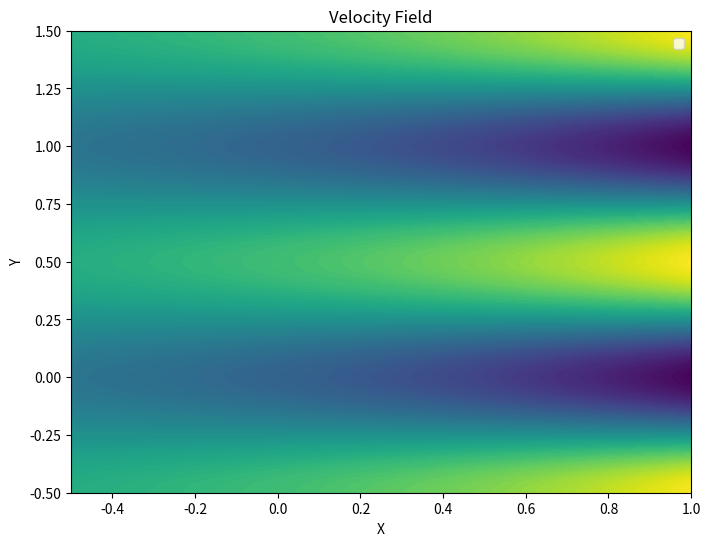

This chart was generated by the following Python code: (Note: this script raises an exception after producing the figure.)

import numpy as np
import matplotlib.pyplot as plt
from matplotlib.colors import Normalize
from scipy.interpolate import griddata




def visualize_unsteady_time(model, time_index, index_quantity, X, Y, mean_x, std_x, mean_y, std_y, nb_nodes) :
    
    X_test = X[time_index*nb_nodes:(time_index+1)*nb_nodes]
    Y_test = Y[time_index*nb_nodes:(time_index+1)*nb_nodes]
    X_test_standardized = (X_test - mean_x)/ std_x
    Y_test_pred = model(X_test_standardized)
    Y_test_pred = Y_test_pred * std_y + mean_y

    x_test = X_test[:,0]
    y_test = X_test[:,1]
    t = 0.01*(time_index+1)

    prediction = Y_test_pred[:,index_quantity]
    simulation = Y_test[:,index_quantity]
    
    z1 = prediction.detach().numpy()
    z2 = simulation.detach().numpy()

    z_min = min(min(z1), min(z2))
    z_max = max(max(z1), max(z2))

    norm = Normalize(vmin=z_min, vmax=z_max)

    if index_quantity == 0 : name = "P"
    if index_quantity == 1 : name = "U"
    if index_quantity == 2 : name = "V"

    plt.figure(figsize=(11, 7))
    plt.scatter(x_test.detach().numpy(), y_test.detach().numpy(), c=prediction.detach().numpy(), cmap='jet', s=5, norm=norm)
    cbar1 = plt.colorbar()
    cbar1.set_label(f'{name}')
    plt.xlabel("X Coordinate")
    plt.ylabel("Y Coordinate")
    plt.title("Prediction (t = "+str(np.round(t, 2))+"s)")
    
    plt.figure(figsize=(11, 7))
    plt.scatter(x_test.detach().numpy(), y_test.detach().numpy(), c=simulation.detach().numpy(), cmap='jet', s=5, norm=norm)
    cbar1 = plt.colorbar()
    cbar1.set_label(f'{name}')
    plt.xlabel("X Coordinate")
    plt.ylabel("Y Coordinate")
    plt.title("Simulation (t = "+str(np.round(t, 2))+"s)")
    


def vis_velocity(X_flat, values, name, grid_res=100, method='linear'):
    """
    2-D visualization of the x-velocity.

    Args:
        X_flat:  (Nx2) array flattened meshgrid.
        values: (N,) array of the x-velocity values.
        grid_res int: grid resolution.
        method: str, interpolation method.
        name: str, name of the plot.
    """
    #convert tensor in array if tensors are given
    X_flat = np.array(X_flat)
    values = np.array(values)

    #domain limit
    x_min, x_max = np.min(X_flat[:, 0]), np.max(X_flat[:, 0])
    y_min, y_max = np.min(X_flat[:, 1]), np.max(X_flat[:, 1])

    #create grid
    x_grid = np.linspace(x_min, x_max, grid_res)
    y_grid = np.linspace(y_min, y_max, grid_res)
    X_grid, Y_grid = np.meshgrid(x_grid, y_grid)

    #interpolation on grid
    Z_grid = griddata(X_flat, values, (X_grid, Y_grid), method=method)

    # Visualisation
    plt.figure(figsize=(8, 6))
    plt.contourf(X_grid, Y_grid, Z_grid, levels=100, cmap='viridis')
    plt.title("Velocity Field")
    plt.xlabel("X")
    plt.ylabel("Y")
    plt.legend()
    plt.savefig(f'./plot/{name}.pdf')
    plt.show()



def vis_pressure(x, y, p, name):
    """
    2-D visualization of the pressure field.

    Args:
        x: (Nx1) array of x-coordinates.
        y: (Nx1) array of y-coordinates.
        p: (NxN) array of pressure values.
        name: str, name of the plot.
    """
    cp = plt.contourf(x, y, p, levels=50, cmap='coolwarm')
    cbar_p = plt.colorbar(cp)
    cbar_p.set_label('Pressure')

    # Set labels, title, and axis properties
    plt.title('Pressure Field')
    plt.xlabel('x')
    plt.ylabel('y')
    plt.axis('equal')
    plt.savefig(f'./plot/{name}.pdf')
    plt.show()


def visualize_sol(x, y, u, v, p, name):

    fig, ax = plt.subplots(1, 2, figsize=(14, 6))

    # Compute the velocity magnitude for color coding
    velocity_magnitude = np.sqrt(u**2 + v**2)

    # Velocity field with color-coded magnitude
    vel_plot = ax[0].quiver(x, y, u, v, velocity_magnitude, cmap='viridis', angles='xy', scale_units='xy', scale=1)
    cbar_vel = fig.colorbar(vel_plot, ax=ax[0])
    cbar_vel.set_label('Velocity Magnitude')
    ax[0].set_title('Velocity Field (Quiver Plot with Magnitude)')
    ax[0].set_xlabel('x')
    ax[0].set_ylabel('y')
    ax[0].axis('equal')

    # Pressure field as a contour plot
    cp = ax[1].contourf(x, y, p, levels=50, cmap='coolwarm')
    cbar_p = fig.colorbar(cp, ax=ax[1])
    cbar_p.set_label('Pressure')
    ax[1].set_title('Pressure Field')
    ax[1].set_xlabel('x')
    ax[1].set_ylabel('y')
    ax[1].axis('equal')

    # Save and show the plot
    plt.tight_layout()
    plt.savefig(f'./plot/{name}.pdf')
    plt.show()



if __name__ == "__main__":
    nb_points = 51
    x = np.linspace(-0.5, 1, nb_points)
    y = np.linspace(-0.5, 1.5, nb_points)
    X, Y = np.meshgrid(x, y)

    X_flat = np.array([X.flatten(), Y.flatten()]).T
    print(X_flat.shape)

    
    #parameters
    Re = 40 
    nu = 1/Re 
    lambda_ = -Re/2 + np.sqrt((Re/2)**2 + 4 *np.pi**2)


    #analytical solution
    U = 1 - np.exp(lambda_*X_flat[:,0])*np.cos(2*np.pi*X_flat[:,1])
    V = (lambda_/(2*np.pi))*np.exp(lambda_*X_flat[:,0])*np.sin(2*np.pi*X_flat[:,1])
    P = 0.5*(1 - np.exp(2*lambda_*X_flat[:,0]))

    #change path if you wish to generate the analytical solution
    vis_velocity(X_flat, U, 'vel_true', grid_res=200, method='cubic')
    vis_pressure(X, Y, P.reshape(X.shape), 'pres_true')